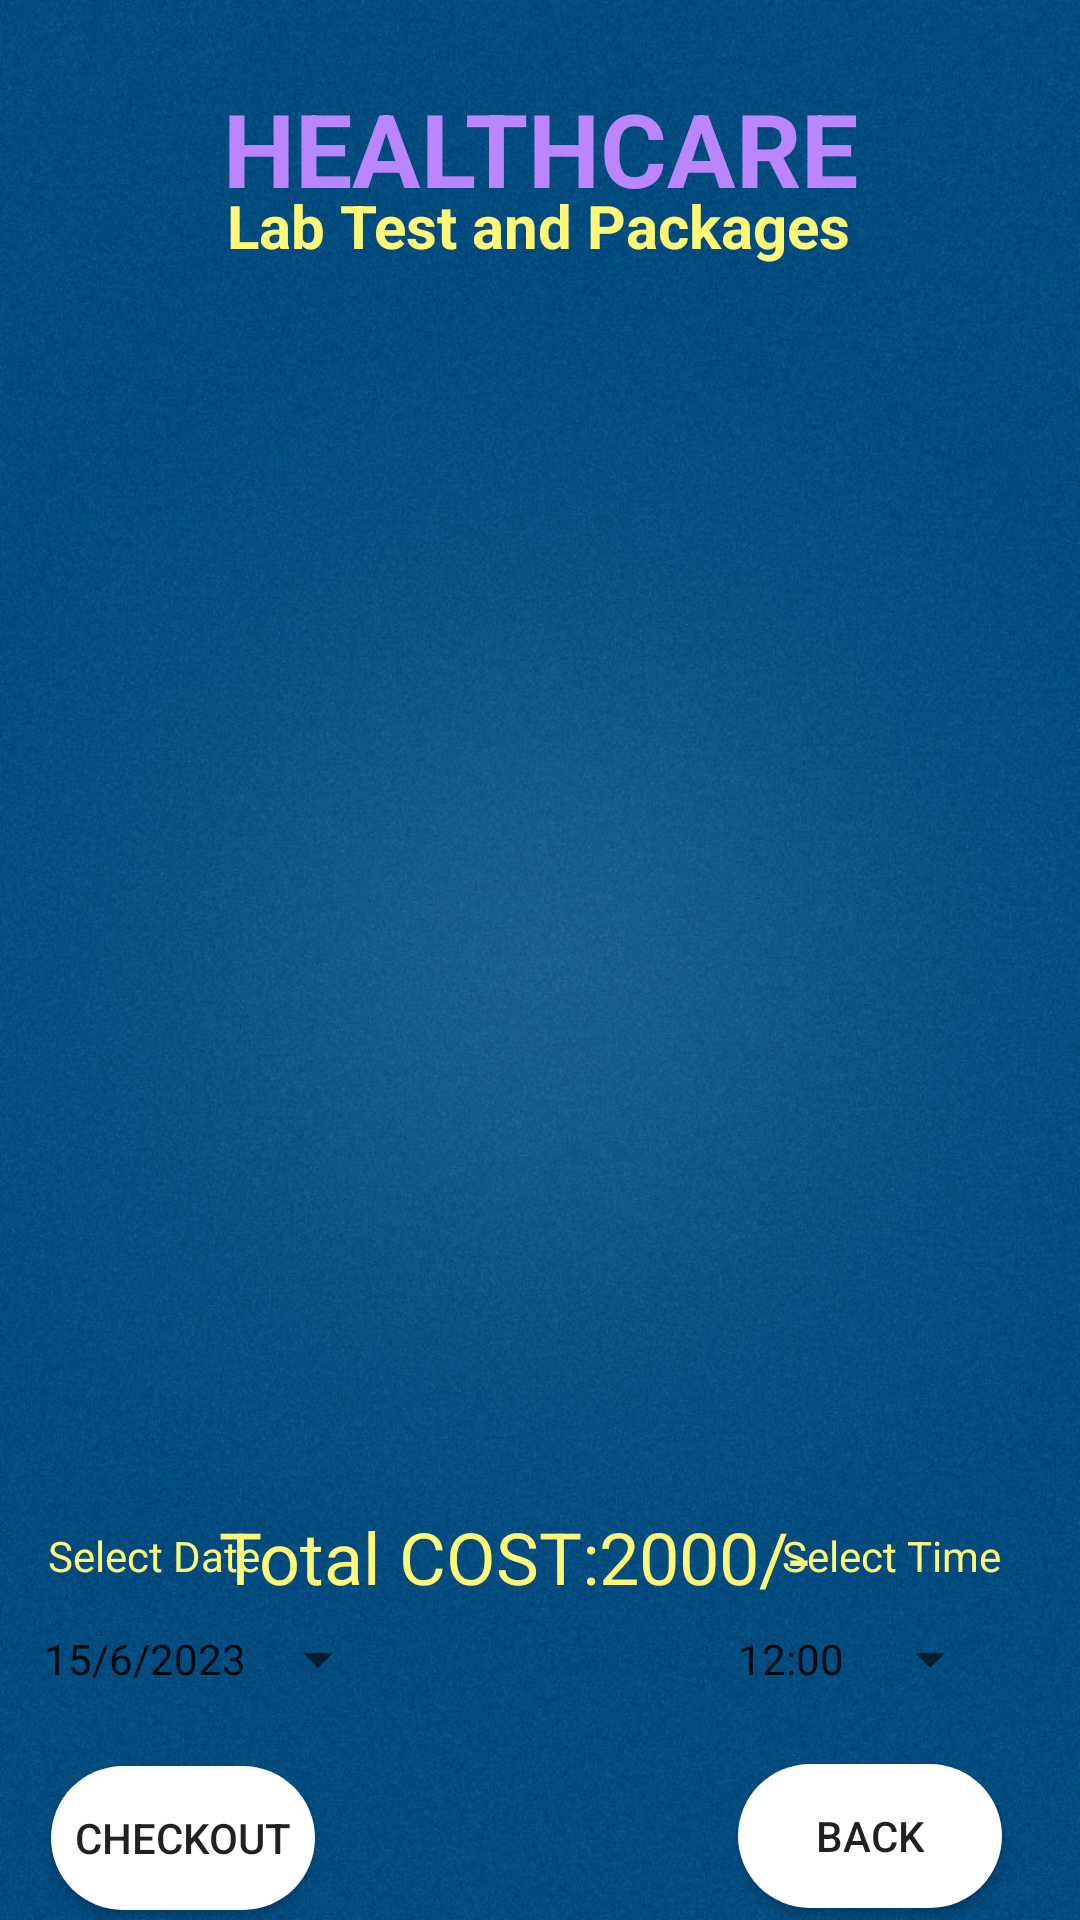

Here is an Android app screen rendered from its layout file. Give the layout XML and the strings, colors and styles it references.
<!-- AndroidManifest.xml: application theme Theme.Healthcare -->
<!-- res/layout/activity_cart_lab.xml -->
<?xml version="1.0" encoding="utf-8"?>
<androidx.constraintlayout.widget.ConstraintLayout xmlns:android="http://schemas.android.com/apk/res/android"
    xmlns:app="http://schemas.android.com/apk/res-auto"
    xmlns:tools="http://schemas.android.com/tools"
    android:layout_width="match_parent"
    android:layout_height="match_parent"
    android:background="@drawable/background"
    tools:context=".CartLabActivity">

    <TextView
        android:id="@+id/titleViewLTName"
        android:layout_width="wrap_content"
        android:layout_height="wrap_content"
        android:text="HEALTHCARE"
        android:textColor="@color/purple_200"
        android:textSize="34sp"
        android:textStyle="bold"
        app:layout_constraintBottom_toBottomOf="parent"
        app:layout_constraintEnd_toEndOf="parent"
        app:layout_constraintStart_toStartOf="parent"
        app:layout_constraintTop_toTopOf="parent"
        app:layout_constraintVertical_bias="0.045"/>

    <TextView
        android:id="@+id/titleViewBMCartTitle"
        android:layout_width="wrap_content"
        android:layout_height="wrap_content"
        android:layout_marginBottom="560dp"
        android:text="Lab Test and Packages"
        android:textColor="@color/yellowLight"
        android:textSize="20sp"
        android:textStyle="bold"
        app:layout_constraintBottom_toBottomOf="parent"
        app:layout_constraintEnd_toEndOf="parent"
        app:layout_constraintHorizontal_bias="0.497"
        app:layout_constraintStart_toStartOf="parent"
        app:layout_constraintTop_toBottomOf="@+id/titleViewLTName"
        app:layout_constraintVertical_bias="0.544" />

    <TextView
        android:id="@+id/titleViewCartTitle2"
        android:layout_width="wrap_content"
        android:layout_height="wrap_content"
        android:layout_marginBottom="612dp"
        android:text="Deliver Location: Pune"
        android:textColor="@color/colorWhite"
        android:textSize="16sp"
        android:textStyle="bold"
        app:layout_constraintBottom_toBottomOf="parent"
        app:layout_constraintEnd_toEndOf="parent"
        app:layout_constraintHorizontal_bias="0.497"
        app:layout_constraintStart_toStartOf="parent"
        app:layout_constraintTop_toBottomOf="@+id/titleViewLTName"
        app:layout_constraintVertical_bias="0.028" />

    <ListView
        android:id="@+id/listViewCartBM"
        android:layout_width="344dp"
        android:layout_height="391dp"
        android:layout_margin="10dp"
        android:layout_marginStart="16dp"
        android:layout_marginTop="16dp"
        android:layout_marginEnd="16dp"
        app:layout_constraintBottom_toBottomOf="parent"
        app:layout_constraintEnd_toEndOf="parent"
        app:layout_constraintStart_toStartOf="parent"
        app:layout_constraintTop_toBottomOf="@+id/titleViewBMCartTitle"
        app:layout_constraintVertical_bias="0.029" />

    <Button
        android:id="@+id/buttonBMCartBack"
        android:layout_width="wrap_content"
        android:layout_height="wrap_content"
        android:layout_marginBottom="4dp"
        android:background="@drawable/btn_bg"
        android:text="BACK"
        app:layout_constraintBottom_toBottomOf="parent"
        app:layout_constraintEnd_toEndOf="parent"
        app:layout_constraintHorizontal_bias="0.904"
        app:layout_constraintStart_toStartOf="parent"
        app:layout_constraintTop_toBottomOf="@+id/listViewCartBM"
        app:layout_constraintVertical_bias="1.0" />

    <Button
        android:id="@+id/buttonBMCartCheckout"
        android:layout_width="wrap_content"
        android:layout_height="wrap_content"
        android:background="@drawable/btn_bg"
        android:text="Checkout"
        app:layout_constraintBottom_toBottomOf="parent"
        app:layout_constraintEnd_toEndOf="parent"
        app:layout_constraintHorizontal_bias="0.063"
        app:layout_constraintStart_toStartOf="parent"
        app:layout_constraintTop_toBottomOf="@+id/listViewCartBM"
        app:layout_constraintVertical_bias="0.966" />

    <TextView
        android:id="@+id/textView4"
        android:layout_width="wrap_content"
        android:layout_height="wrap_content"
        android:text="Select Date"
        android:textColor="@color/yellowLight"
        app:layout_constraintBottom_toBottomOf="parent"
        app:layout_constraintEnd_toEndOf="parent"
        app:layout_constraintHorizontal_bias="0.055"
        app:layout_constraintStart_toStartOf="parent"
        app:layout_constraintTop_toBottomOf="@+id/listViewCartBM"
        app:layout_constraintVertical_bias="0.12" />

    <TextView
        android:id="@+id/textView5"
        android:layout_width="wrap_content"
        android:layout_height="wrap_content"
        android:text="Select Time"
        android:textColor="@color/yellowLight"
        app:layout_constraintBottom_toBottomOf="parent"
        app:layout_constraintEnd_toEndOf="parent"
        app:layout_constraintHorizontal_bias="0.908"
        app:layout_constraintStart_toStartOf="parent"
        app:layout_constraintTop_toBottomOf="@+id/listViewCartBM"
        app:layout_constraintVertical_bias="0.12" />

    <Button
        android:id="@+id/buttonBmCartDate"
        style="?android:spinnerStyle"
        android:layout_width="wrap_content"
        android:layout_height="wrap_content"
        android:text="15/6/2023"
        app:layout_constraintBottom_toBottomOf="parent"
        app:layout_constraintEnd_toEndOf="parent"
        app:layout_constraintHorizontal_bias="0.06"
        app:layout_constraintStart_toStartOf="parent"
        app:layout_constraintTop_toBottomOf="@+id/listViewCartBM"
        app:layout_constraintVertical_bias="0.358" />

    <Button
        android:id="@+id/buttonCartTime"
        style="?android:spinnerStyle"
        android:layout_width="wrap_content"
        android:layout_height="wrap_content"
        android:text="12:00"
        app:layout_constraintBottom_toBottomOf="parent"
        app:layout_constraintEnd_toEndOf="parent"
        app:layout_constraintHorizontal_bias="0.904"
        app:layout_constraintStart_toStartOf="parent"
        app:layout_constraintTop_toBottomOf="@+id/listViewCartBM"
        app:layout_constraintVertical_bias="0.358" />

    <TextView
        android:id="@+id/textViewBMCartTotalCost"
        android:layout_width="wrap_content"
        android:layout_height="wrap_content"
        android:text="Total COST:2000/-"
        android:textColor="@color/yellowLight"
        android:textSize="24sp"
        app:layout_constraintBottom_toBottomOf="parent"
        app:layout_constraintEnd_toEndOf="parent"
        app:layout_constraintHorizontal_bias="0.446"
        app:layout_constraintStart_toStartOf="parent"
        app:layout_constraintTop_toBottomOf="@+id/listViewCartBM"
        app:layout_constraintVertical_bias="0.08" />

</androidx.constraintlayout.widget.ConstraintLayout>
<!-- resources referenced by this layout -->
<resources>
  <color name="colorWhite">#FFFFFF</color>
  <color name="purple_200">#FFBB86FC</color>
  <color name="yellowLight">#FFF777</color>
  <!-- drawable background: jpg bitmap (drawable, 148760 bytes) -->
  <!-- drawable btn_bg (drawable) -->
  <?xml version="1.0" encoding="utf-8"?>
  <shape xmlns:android="http://schemas.android.com/apk/res/android">
      <solid android:color="@color/colorWhite"/>
      <corners android:radius="70dp"/>
  </shape>
  <style name="Theme.Healthcare" parent="Theme.MaterialComponents.DayNight.NoActionBar">
  
  
  
  
  
  
  
  
  
  
  
          
          <item name="colorPrimary">@color/primary</item>
          
          <item name="android:statusBarColor" tools:targetApi="l">@color/primary</item>
          
      </style>
  <color name="primary">#1C2E46</color>
</resources>
